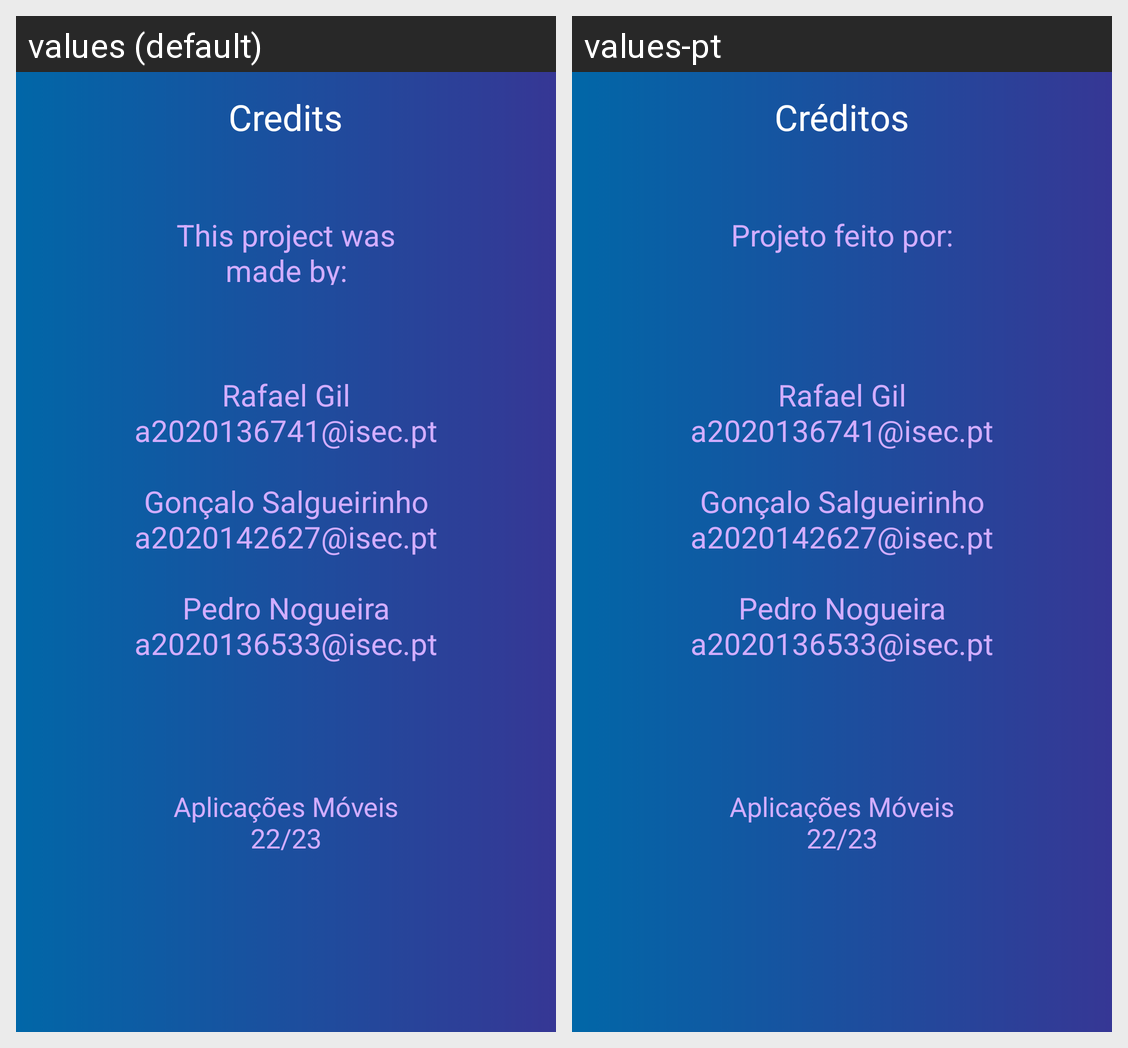

Locale-by-locale string values for the Android screen shown in this grid:
Android screen res/layout/activity_credits.xml rendered under 2 locales, left to right: values (default), values-pt. Device: Nexus 5 (rendered at 1080×1920; each locale shown at half size, 540×960, under a caption strip naming it); theme Theme.MathIt.
Strings drawn on this screen, with the default value and each locale's value (text and hints the layout hard-codes, and strings that could not be matched under every locale, appear in the picture but are not listed):

creditsTitle
  values: Credits
  values-pt: Créditos

this_project_was_made_by
  values: This project was made by:
  values-pt: Projeto feito por:

developers
  values: Rafael Gil
      a2020136741@isec.pt
       
      Gonçalo Salgueirinho
      a2020142627@isec.pt
       
      Pedro Nogueira
      a2020136533@isec.pt
  values-pt: Rafael Gil
      a2020136741@isec.pt
       
      Gonçalo Salgueirinho
      a2020142627@isec.pt
       
      Pedro Nogueira
      a2020136533@isec.pt  [not translated; the default value is used]

aplicacoes_moveis_22_23
  values: Aplicações Móveis 22/23
  values-pt: Aplicações Móveis 22/23  [not translated; the default value is used]
